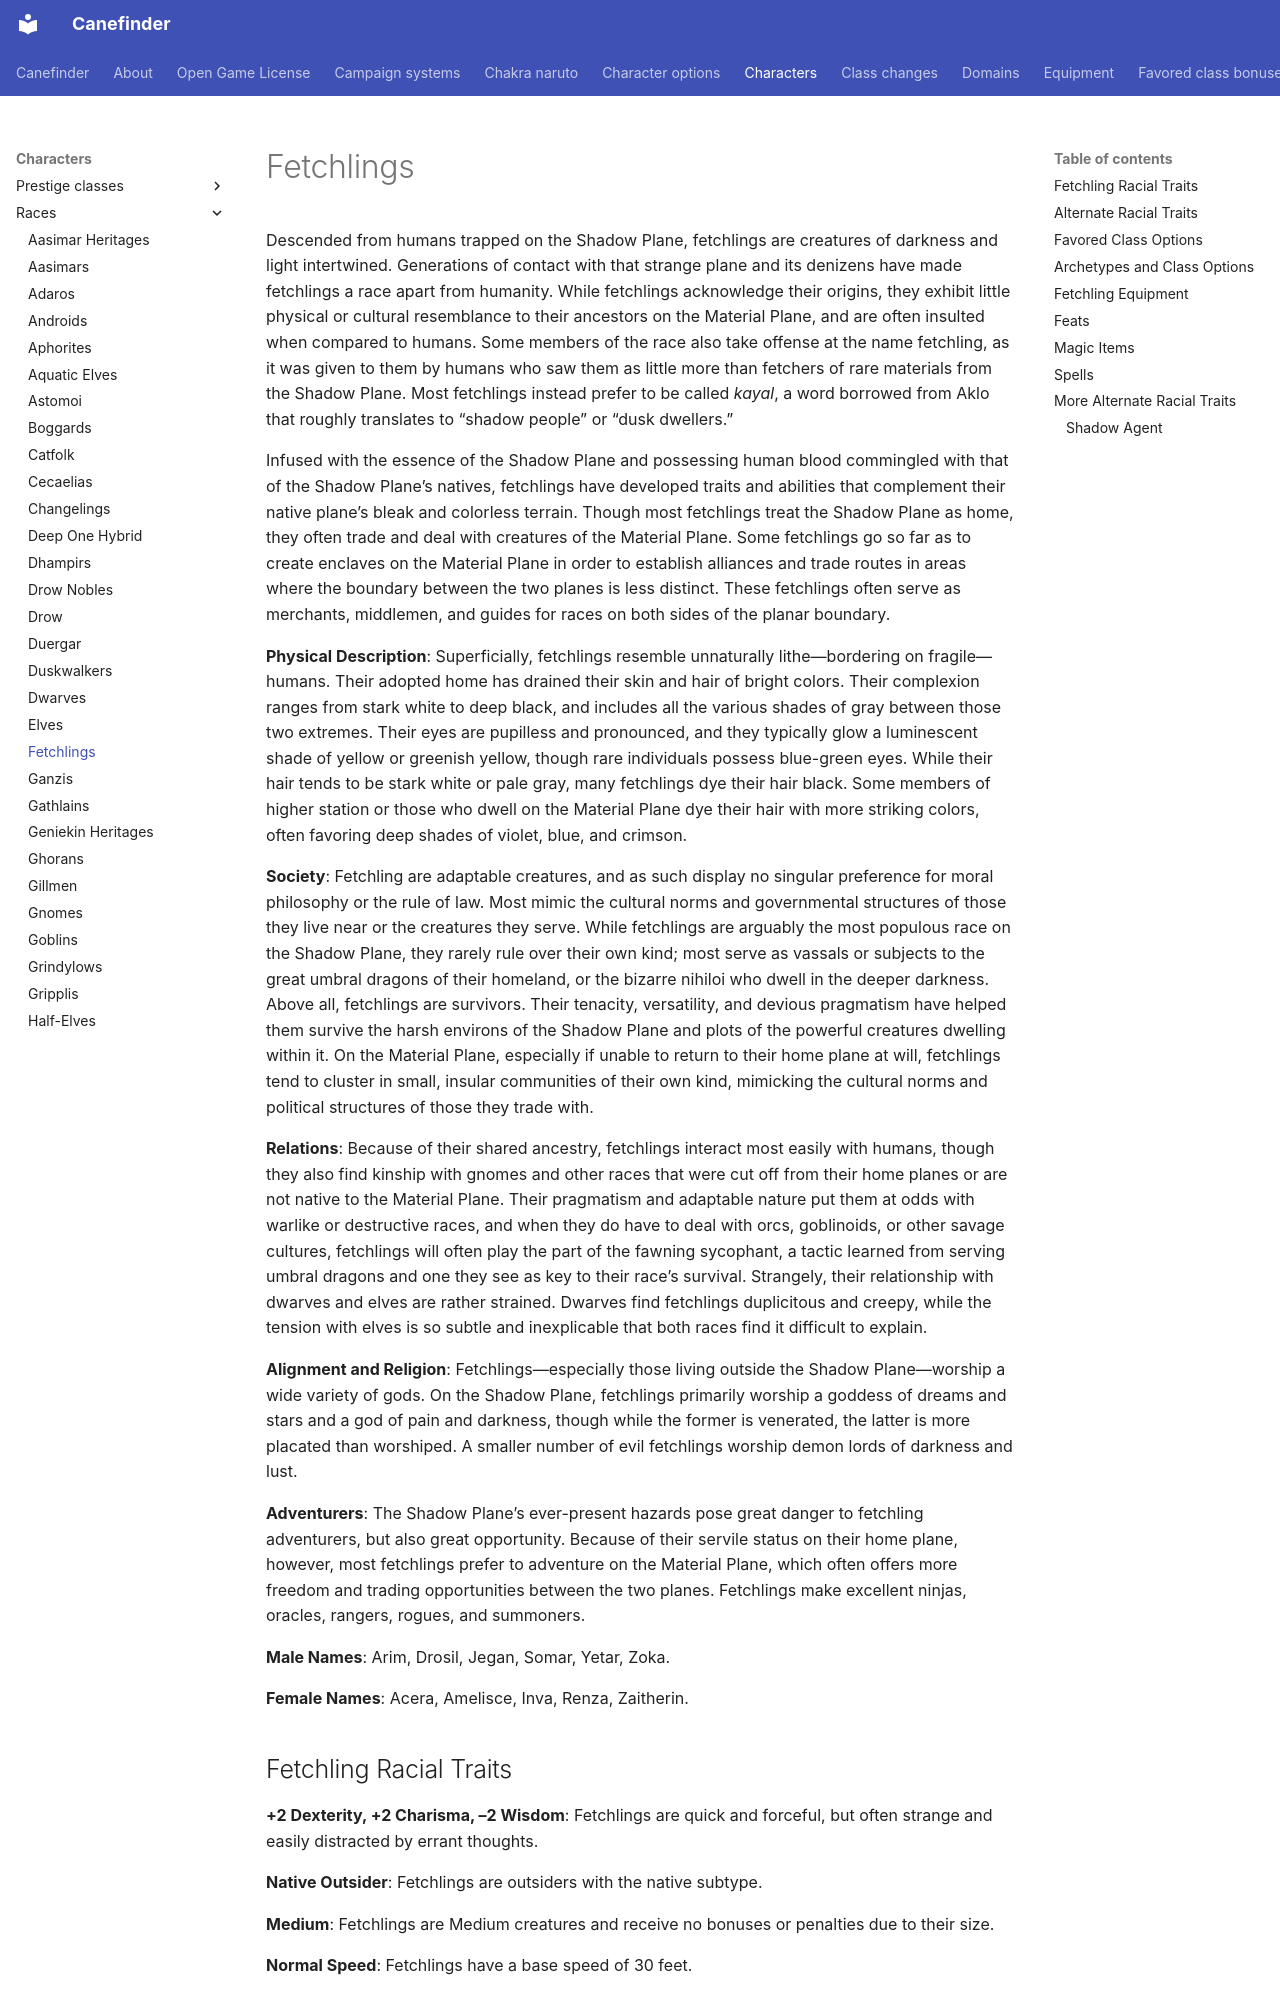

repository: canefinderhouserules/Canefinderhouserules · page: characters/races/fetchlings/index.html · generator: mkdocs

# Fetchlings

Descended from humans trapped on the Shadow Plane, fetchlings are creatures of darkness and light intertwined. Generations of contact with that strange plane and its denizens have made fetchlings a race apart from humanity. While fetchlings acknowledge their origins, they exhibit little physical or cultural resemblance to their ancestors on the Material Plane, and are often insulted when compared to humans. Some members of the race also take offense at the name fetchling, as it was given to them by humans who saw them as little more than fetchers of rare materials from the Shadow Plane. Most fetchlings instead prefer to be called *kayal*, a word borrowed from Aklo that roughly translates to “shadow people” or “dusk dwellers.”

Infused with the essence of the Shadow Plane and possessing human blood commingled with that of the Shadow Plane’s natives, fetchlings have developed traits and abilities that complement their native plane’s bleak and colorless terrain. Though most fetchlings treat the Shadow Plane as home, they often trade and deal with creatures of the Material Plane. Some fetchlings go so far as to create enclaves on the Material Plane in order to establish alliances and trade routes in areas where the boundary between the two planes is less distinct. These fetchlings often serve as merchants, middlemen, and guides for races on both sides of the planar boundary.

**Physical Description**: Superficially, fetchlings resemble unnaturally lithe—bordering on fragile—humans. Their adopted home has drained their skin and hair of bright colors. Their complexion ranges from stark white to deep black, and includes all the various shades of gray between those two extremes. Their eyes are pupilless and pronounced, and they typically glow a luminescent shade of yellow or greenish yellow, though rare individuals possess blue-green eyes. While their hair tends to be stark white or pale gray, many fetchlings dye their hair black. Some members of higher station or those who dwell on the Material Plane dye their hair with more striking colors, often favoring deep shades of violet, blue, and crimson.

**Society**: Fetchling are adaptable creatures, and as such display no singular preference for moral philosophy or the rule of law. Most mimic the cultural norms and governmental structures of those they live near or the creatures they serve. While fetchlings are arguably the most populous race on the Shadow Plane, they rarely rule over their own kind; most serve as vassals or subjects to the great umbral dragons of their homeland, or the bizarre nihiloi who dwell in the deeper darkness. Above all, fetchlings are survivors. Their tenacity, versatility, and devious pragmatism have helped them survive the harsh environs of the Shadow Plane and plots of the powerful creatures dwelling within it. On the Material Plane, especially if unable to return to their home plane at will, fetchlings tend to cluster in small, insular communities of their own kind, mimicking the cultural norms and political structures of those they trade with.

**Relations**: Because of their shared ancestry, fetchlings interact most easily with humans, though they also find kinship with gnomes and other races that were cut off from their home planes or are not native to the Material Plane. Their pragmatism and adaptable nature put them at odds with warlike or destructive races, and when they do have to deal with orcs, goblinoids, or other savage cultures, fetchlings will often play the part of the fawning sycophant, a tactic learned from serving umbral dragons and one they see as key to their race’s survival. Strangely, their relationship with dwarves and elves are rather strained. Dwarves find fetchlings duplicitous and creepy, while the tension with elves is so subtle and inexplicable that both races find it difficult to explain.

**Alignment and Religion**: Fetchlings—especially those living outside the Shadow Plane—worship a wide variety of gods. On the Shadow Plane, fetchlings primarily worship a goddess of dreams and stars and a god of pain and darkness, though while the former is venerated, the latter is more placated than worshiped. A smaller number of evil fetchlings worship demon lords of darkness and lust.

**Adventurers**: The Shadow Plane’s ever-present hazards pose great danger to fetchling adventurers, but also great opportunity. Because of their servile status on their home plane, however, most fetchlings prefer to adventure on the Material Plane, which often offers more freedom and trading opportunities between the two planes. Fetchlings make excellent ninjas, oracles, rangers, rogues, and summoners.

**Male Names**: Arim, Drosil, Jegan, Somar, Yetar, Zoka.

**Female Names**: Acera, Amelisce, Inva, Renza, Zaitherin.
